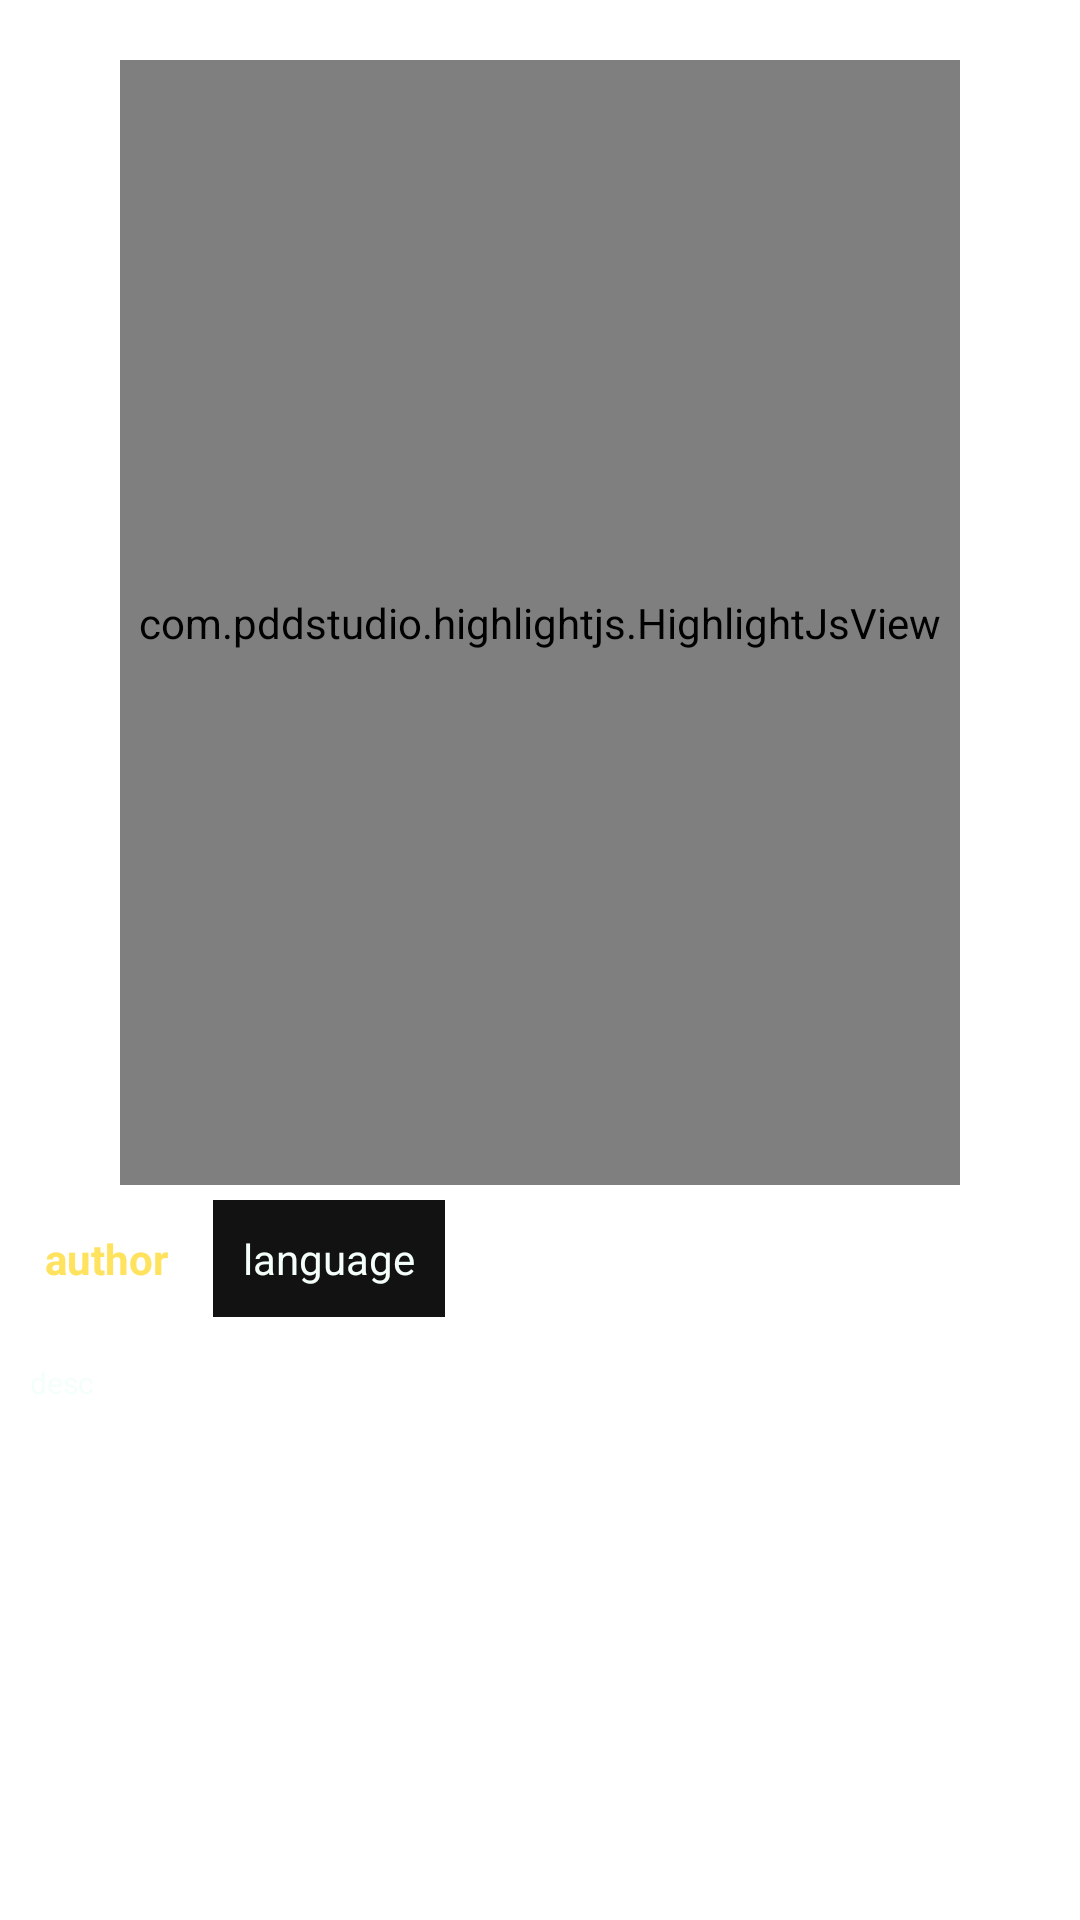

Android layout source for this screen:
<!-- AndroidManifest.xml: application theme Theme.CodeSwipe -->
<!-- res/layout/post_view.xml -->
<?xml version="1.0" encoding="utf-8"?>
<androidx.constraintlayout.widget.ConstraintLayout xmlns:android="http://schemas.android.com/apk/res/android"
    xmlns:app="http://schemas.android.com/apk/res-auto"
    xmlns:tools="http://schemas.android.com/tools"
    android:layout_width="280dp"
    android:layout_height="500dp"
    android:background="@drawable/rounded_corner_with_border">

    <com.pddstudio.highlightjs.HighlightJsView
        android:id="@+id/postSnippet"
        android:layout_width="280dp"
        android:layout_height="375dp"
        android:layout_marginTop="20dp"
        app:layout_constraintEnd_toEndOf="parent"
        app:layout_constraintStart_toStartOf="parent"
        app:layout_constraintTop_toTopOf="parent" />

    <TextView
        android:id="@+id/postDesc"
        android:layout_width="280dp"
        android:layout_height="50dp"
        android:layout_marginStart="5dp"
        android:layout_marginTop="10dp"
        android:inputType="textMultiLine"
        android:padding="5dp"
        android:text="desc"
        android:textColor="@color/regularText"
        android:textSize="10dp"
        app:layout_constraintStart_toStartOf="parent"
        app:layout_constraintTop_toBottomOf="@+id/postAuthor" />

    <TextView
        android:id="@+id/postAuthor"
        android:layout_width="wrap_content"
        android:layout_height="wrap_content"
        android:layout_marginStart="5dp"
        android:layout_marginTop="5dp"
        android:padding="10dp"
        android:text="author"
        android:textColor="@color/subtitle"
        android:textStyle="bold"
        app:layout_constraintEnd_toStartOf="@+id/postLang"
        app:layout_constraintHorizontal_bias="0.5"
        app:layout_constraintStart_toStartOf="parent"
        app:layout_constraintTop_toBottomOf="@+id/postSnippet" />

    <TextView
        android:id="@+id/postLang"
        android:layout_width="wrap_content"
        android:layout_height="wrap_content"
        android:layout_marginStart="5dp"
        android:layout_marginTop="5dp"
        android:background="@color/onBackground"
        android:padding="10dp"
        android:text="language"
        android:textColor="@color/regularText"
        app:layout_constraintStart_toEndOf="@+id/postAuthor"
        app:layout_constraintTop_toBottomOf="@+id/postSnippet" />

</androidx.constraintlayout.widget.ConstraintLayout>
<!-- resources referenced by this layout -->
<resources>
  <color name="onBackground">#121212</color>
  <color name="regularText">#F5FFFA</color>
  <color name="subtitle">#FFE25D</color>
  <style name="Theme.CodeSwipe" parent="Theme.MaterialComponents.DayNight.NoActionBar">
          
          <item name="colorPrimary">@color/purple_500</item>
          <item name="colorPrimaryVariant">@color/purple_700</item>
          <item name="colorOnPrimary">@color/white</item>
          
          <item name="colorSecondary">@color/teal_200</item>
          <item name="colorSecondaryVariant">@color/teal_700</item>
          <item name="colorOnSecondary">@color/black</item>
          
          <item name="android:statusBarColor" tools:targetApi="l">?attr/colorPrimaryVariant</item>
          
      </style>
  <color name="purple_500">#FF6200EE</color>
  <color name="purple_700">#FF3700B3</color>
  <color name="white">#FFFFFFFF</color>
  <color name="teal_200">#FF03DAC5</color>
  <color name="teal_700">#FF018786</color>
  <color name="black">#FF000000</color>
</resources>
